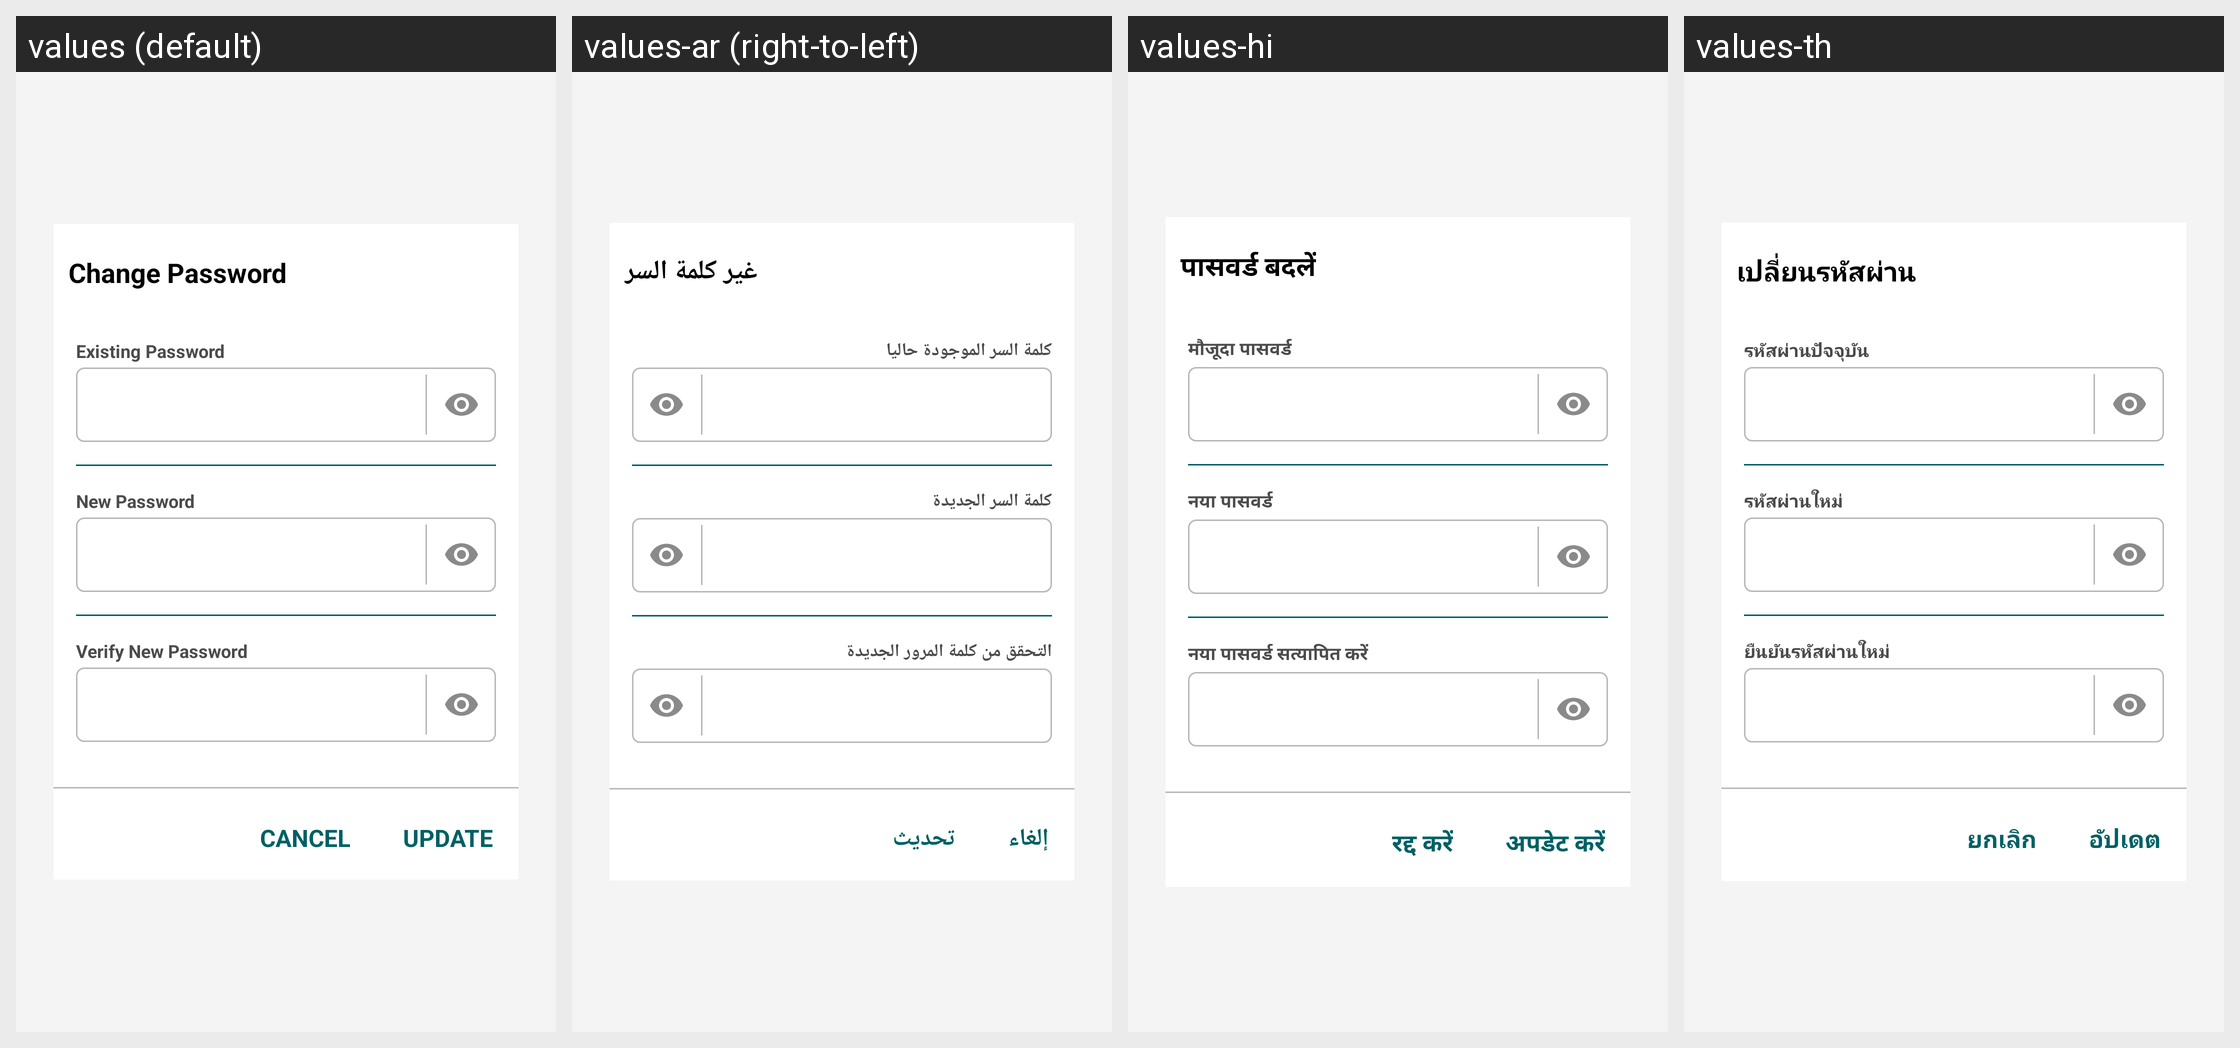

Here is an Android app screen in its default locale and in the app's own translations. Write out the translated-string differences for the strings that appear on this screen.
Android screen res/layout/activity_change_password.xml rendered under 4 locales, left to right: values (default), values-ar (right-to-left), values-hi, values-th. Device: Nexus 5 (rendered at 1080×1920; each locale shown at half size, 540×960, under a caption strip naming it); theme AppTheme.FullScreen.
Other locales in the repository, not shown: values-de, values-es, values-fr, values-it, values-ms, values-si.
Strings drawn on this screen, with the default value and each locale's value (text and hints the layout hard-codes, and strings that could not be matched under every locale, appear in the picture but are not listed):

pop_password_title
  values: Change Password
  values-ar: غير كلمة السر
  values-hi: पासवर्ड बदलें
  values-th: เปลี่ยนรหัสผ่าน

pop_password_txt_exist
  values: Existing Password
  values-ar: كلمة السر الموجودة حاليا
  values-hi: मौजूदा पासवर्ड
  values-th: รหัสผ่านปัจจุบัน

pop_password_txt_new
  values: New Password
  values-ar: كلمة السر الجديدة
  values-hi: नया पासवर्ड
  values-th: รหัสผ่านใหม่

pop_password_txt_repeat
  values: Verify New Password
  values-ar: التحقق من كلمة المرور الجديدة
  values-hi: नया पासवर्ड सत्यापित करें
  values-th: ยืนยันรหัสผ่านใหม่

pop_password_btnCancel
  values: Cancel
  values-ar: إلغاء
  values-hi: रद्द करें
  values-th: ยกเลิก

pop_password_btnUpdate
  values: Update
  values-ar: تحديث
  values-hi: अपडेट करें
  values-th: อัปเดต
